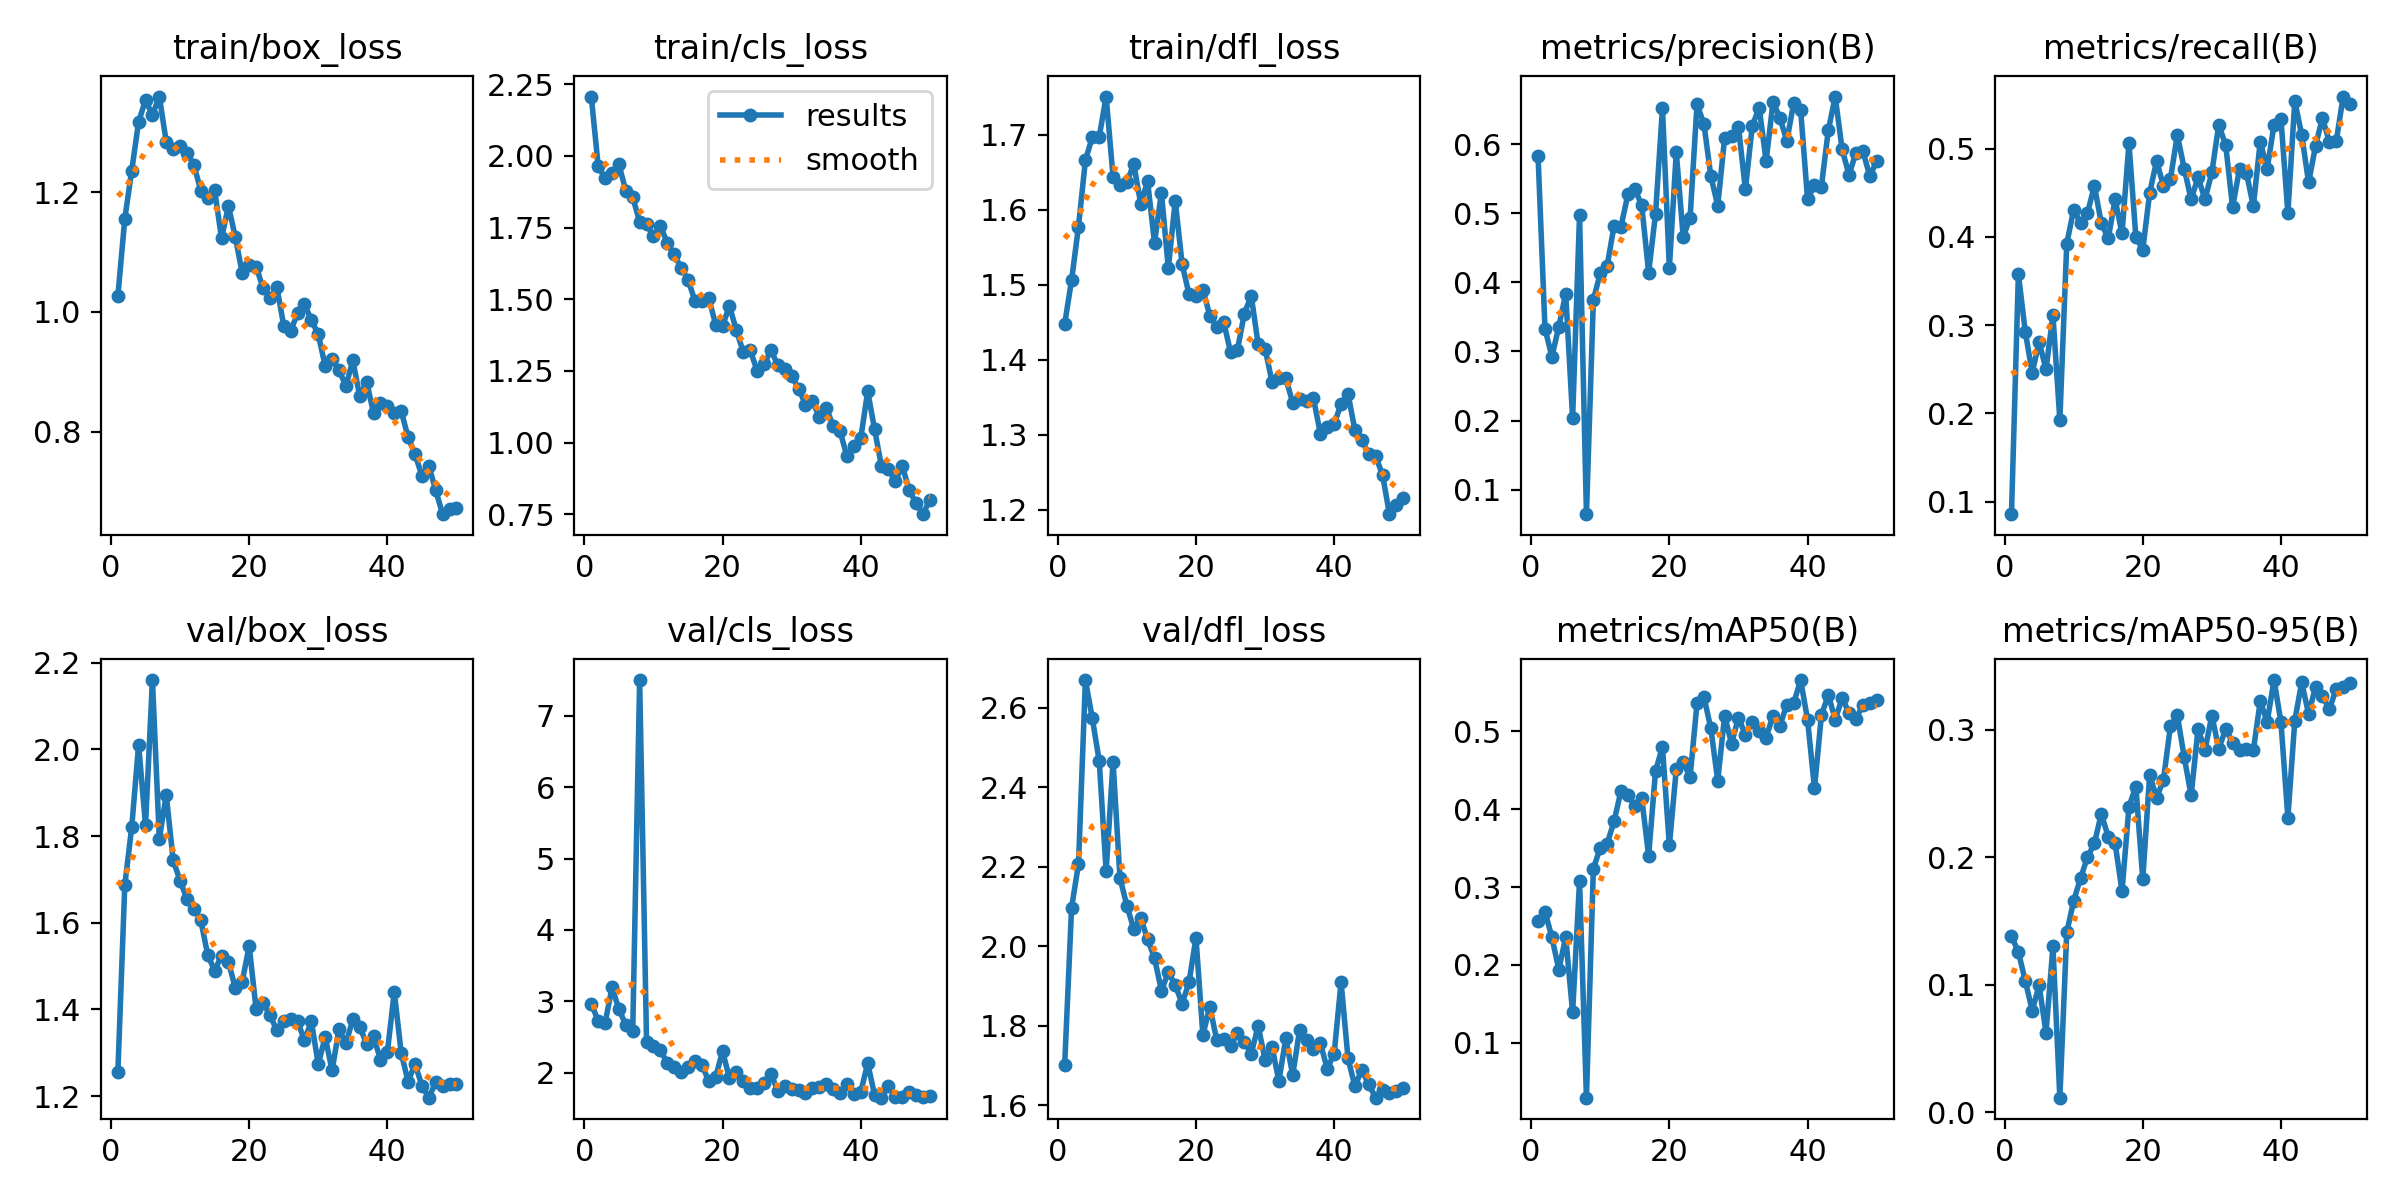

The file beside this chart, header and first rows:
epoch, time, train/box_loss, train/cls_loss, train/dfl_loss, metrics/precision(B), metrics/recall(B), metrics/mAP50(B), metrics/mAP50-95(B), val/box_loss, val/cls_loss, val/dfl_loss, lr/pg0, lr/pg1, lr/pg2
1, 228.3, 1.027, 2.207, 1.448, 0.5823, 0.08582, 0.256, 0.138, 1.256, 2.969, 1.701, 0.00056, 0.00056, 0.00056
2, 425.8, 1.156, 1.965, 1.506, 0.333, 0.3577, 0.2682, 0.1258, 1.687, 2.724, 2.097, 0.001117, 0.001117, 0.001117
3, 628.8, 1.236, 1.921, 1.578, 0.2923, 0.2923, 0.2354, 0.1031, 1.82, 2.698, 2.207, 0.001652, 0.001652, 0.001652
4, 818, 1.318, 1.94, 1.666, 0.3358, 0.2462, 0.1938, 0.07988, 2.01, 3.194, 2.67, 0.001881, 0.001881, 0.001881
5, 1000, 1.354, 1.97, 1.697, 0.3832, 0.2808, 0.2356, 0.09955, 1.825, 2.891, 2.574, 0.001842, 0.001842, 0.001842
6, 1184, 1.329, 1.877, 1.697, 0.2034, 0.25, 0.1386, 0.06247, 2.16, 2.669, 2.466, 0.001802, 0.001802, 0.001802
7, 1368, 1.36, 1.856, 1.751, 0.497, 0.3115, 0.3074, 0.1301, 1.793, 2.581, 2.188, 0.001762, 0.001762, 0.001762
8, 1553, 1.284, 1.77, 1.644, 0.06448, 0.1923, 0.02906, 0.0116, 1.895, 7.504, 2.464, 0.001723, 0.001723, 0.001723
9, 1737, 1.273, 1.761, 1.633, 0.3747, 0.3923, 0.3236, 0.1411, 1.744, 2.434, 2.172, 0.001683, 0.001683, 0.001683
10, 1917, 1.278, 1.719, 1.637, 0.413, 0.4308, 0.3507, 0.1658, 1.697, 2.378, 2.102, 0.001644, 0.001644, 0.001644
11, 2099, 1.266, 1.757, 1.661, 0.424, 0.4154, 0.3558, 0.1837, 1.654, 2.311, 2.043, 0.001604, 0.001604, 0.001604
12, 2280, 1.246, 1.695, 1.608, 0.4818, 0.4269, 0.3846, 0.2, 1.632, 2.142, 2.071, 0.001564, 0.001564, 0.001564
13, 2461, 1.202, 1.656, 1.638, 0.4806, 0.4577, 0.4236, 0.2109, 1.605, 2.081, 2.017, 0.001525, 0.001525, 0.001525
14, 2649, 1.19, 1.61, 1.556, 0.5273, 0.4154, 0.4179, 0.234, 1.526, 2.012, 1.97, 0.001485, 0.001485, 0.001485
15, 2833, 1.204, 1.568, 1.622, 0.535, 0.3983, 0.4046, 0.2161, 1.489, 2.075, 1.888, 0.001446, 0.001446, 0.001446
16, 3016, 1.123, 1.495, 1.522, 0.5113, 0.4423, 0.4144, 0.2109, 1.524, 2.157, 1.934, 0.001406, 0.001406, 0.001406
17, 3200, 1.177, 1.494, 1.612, 0.4141, 0.4038, 0.3402, 0.1734, 1.51, 2.113, 1.902, 0.001366, 0.001366, 0.001366
18, 3385, 1.125, 1.505, 1.527, 0.4991, 0.5059, 0.4494, 0.2396, 1.449, 1.88, 1.855, 0.001327, 0.001327, 0.001327
19, 3568, 1.065, 1.412, 1.487, 0.6518, 0.4, 0.4802, 0.2554, 1.464, 1.94, 1.91, 0.001287, 0.001287, 0.001287
20, 3751, 1.078, 1.408, 1.485, 0.4205, 0.3851, 0.3534, 0.1828, 1.547, 2.3, 2.021, 0.001248, 0.001248, 0.001248
21, 3936, 1.075, 1.477, 1.493, 0.5881, 0.45, 0.4518, 0.2647, 1.401, 1.92, 1.776, 0.001208, 0.001208, 0.001208
22, 4119, 1.041, 1.391, 1.459, 0.4655, 0.4857, 0.4601, 0.2465, 1.416, 2.005, 1.848, 0.001168, 0.001168, 0.001168
23, 4303, 1.023, 1.316, 1.443, 0.4936, 0.4577, 0.4415, 0.2609, 1.387, 1.889, 1.764, 0.001129, 0.001129, 0.001129
24, 4490, 1.042, 1.323, 1.451, 0.6573, 0.4654, 0.5362, 0.3027, 1.352, 1.786, 1.767, 0.001089, 0.001089, 0.001089
25, 4675, 0.9774, 1.251, 1.41, 0.6291, 0.5154, 0.5446, 0.3113, 1.374, 1.789, 1.748, 0.00105, 0.00105, 0.00105
26, 4860, 0.9683, 1.273, 1.413, 0.5537, 0.4773, 0.5041, 0.2784, 1.379, 1.857, 1.781, 0.00101, 0.00101, 0.00101
27, 5042, 0.9976, 1.323, 1.461, 0.5109, 0.4423, 0.4369, 0.2484, 1.372, 1.976, 1.758, 0.0009704, 0.0009704, 0.0009704
28, 5226, 1.013, 1.27, 1.485, 0.6091, 0.4674, 0.5202, 0.3006, 1.329, 1.746, 1.73, 0.0009308, 0.0009308, 0.0009308
29, 5411, 0.9868, 1.256, 1.42, 0.6115, 0.4423, 0.4843, 0.2839, 1.372, 1.815, 1.799, 0.0008912, 0.0008912, 0.0008912
30, 5594, 0.9626, 1.231, 1.415, 0.6249, 0.4731, 0.518, 0.311, 1.274, 1.772, 1.714, 0.0008516, 0.0008516, 0.0008516
31, 5780, 0.9096, 1.189, 1.37, 0.5343, 0.5269, 0.4956, 0.285, 1.336, 1.755, 1.747, 0.000812, 0.000812, 0.000812
32, 5966, 0.9217, 1.133, 1.376, 0.6262, 0.5039, 0.5122, 0.3004, 1.259, 1.709, 1.661, 0.0007724, 0.0007724, 0.0007724
33, 6155, 0.9026, 1.144, 1.375, 0.6526, 0.4336, 0.5001, 0.2899, 1.355, 1.785, 1.768, 0.0007328, 0.0007328, 0.0007328
34, 6343, 0.8762, 1.091, 1.342, 0.5751, 0.4769, 0.4923, 0.2839, 1.322, 1.797, 1.675, 0.0006932, 0.0006932, 0.0006932
35, 6528, 0.9191, 1.122, 1.347, 0.661, 0.4725, 0.5204, 0.2849, 1.377, 1.834, 1.789, 0.0006536, 0.0006536, 0.0006536
36, 6713, 0.8591, 1.059, 1.345, 0.6376, 0.4346, 0.5077, 0.2838, 1.36, 1.767, 1.763, 0.000614, 0.000614, 0.000614
37, 6895, 0.8831, 1.04, 1.349, 0.6045, 0.5077, 0.5343, 0.3222, 1.32, 1.721, 1.742, 0.0005744, 0.0005744, 0.0005744
38, 7079, 0.831, 0.9529, 1.301, 0.6597, 0.4769, 0.5367, 0.3062, 1.338, 1.841, 1.756, 0.0005348, 0.0005348, 0.0005348
39, 7263, 0.8482, 0.9883, 1.31, 0.6488, 0.5269, 0.5662, 0.3388, 1.284, 1.696, 1.691, 0.0004952, 0.0004952, 0.0004952
40, 7446, 0.8429, 1.016, 1.314, 0.5199, 0.5332, 0.5151, 0.3058, 1.301, 1.729, 1.73, 0.0004556, 0.0004556, 0.0004556
41, 7633, 0.8314, 1.179, 1.341, 0.5409, 0.4269, 0.4269, 0.2309, 1.44, 2.132, 1.91, 0.000416, 0.000416, 0.000416
42, 7814, 0.8342, 1.047, 1.355, 0.5385, 0.5538, 0.5207, 0.307, 1.3, 1.688, 1.718, 0.0003764, 0.0003764, 0.0003764
43, 7995, 0.7909, 0.9173, 1.306, 0.6199, 0.5154, 0.5472, 0.3372, 1.233, 1.649, 1.647, 0.0003368, 0.0003368, 0.0003368
44, 8177, 0.7624, 0.9078, 1.293, 0.6687, 0.4615, 0.5152, 0.3121, 1.274, 1.81, 1.689, 0.0002972, 0.0002972, 0.0002972
45, 8358, 0.7261, 0.8655, 1.274, 0.5923, 0.5028, 0.5429, 0.3335, 1.224, 1.662, 1.652, 0.0002576, 0.0002576, 0.0002576
46, 8541, 0.7428, 0.9196, 1.271, 0.5553, 0.5346, 0.5242, 0.3262, 1.196, 1.664, 1.618, 0.000218, 0.000218, 0.000218
47, 8719, 0.7016, 0.8347, 1.246, 0.5875, 0.5077, 0.5163, 0.3159, 1.232, 1.725, 1.638, 0.0001784, 0.0001784, 0.0001784
48, 8898, 0.662, 0.7896, 1.194, 0.5896, 0.5083, 0.534, 0.332, 1.224, 1.692, 1.629, 0.0001388, 0.0001388, 0.0001388
49, 9079, 0.6698, 0.7508, 1.206, 0.554, 0.5589, 0.537, 0.3331, 1.229, 1.665, 1.634, 9.92e-05, 9.92e-05, 9.92e-05
50, 9264, 0.6722, 0.8012, 1.215, 0.5747, 0.55, 0.5403, 0.3366, 1.229, 1.68, 1.642, 5.96e-05, 5.96e-05, 5.96e-05
